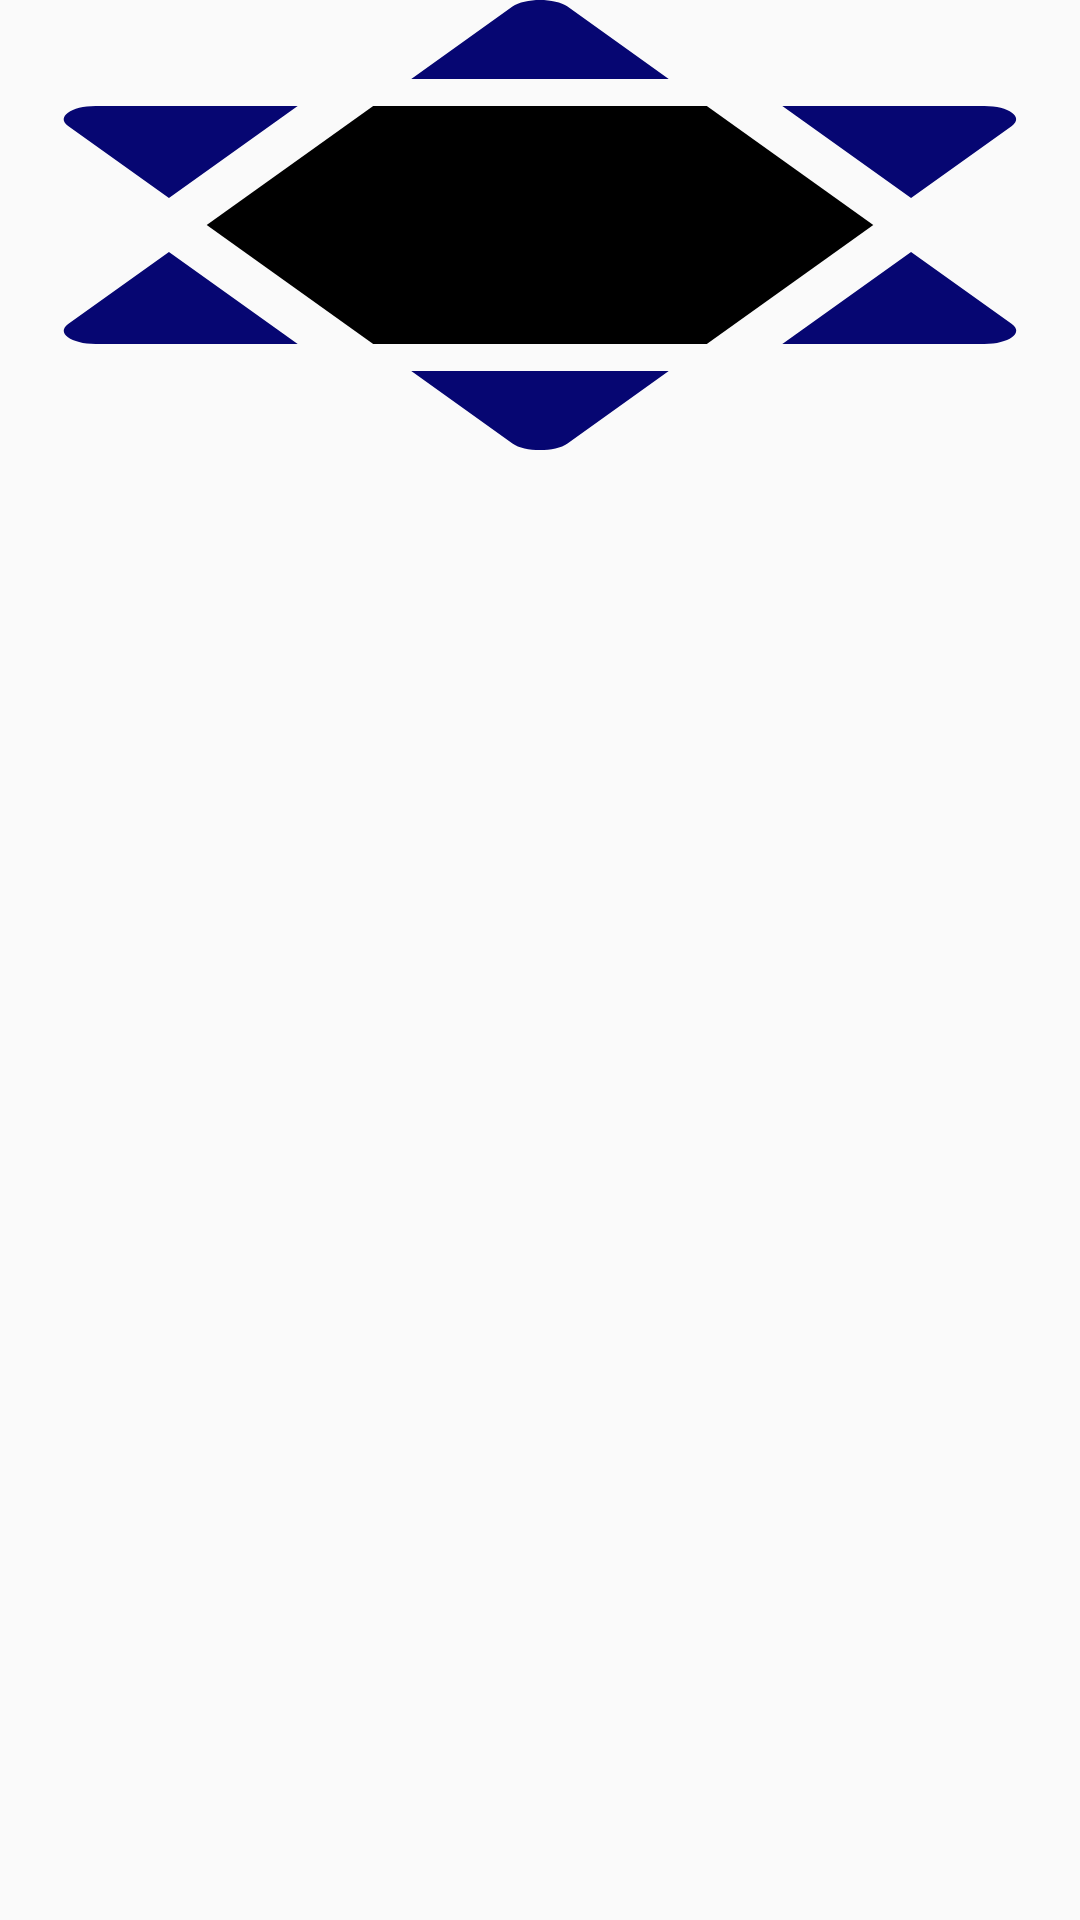

Here is an Android app screen rendered from its layout file. Give the layout XML and the strings, colors and styles it references.
<!-- AndroidManifest.xml: application theme AppTheme -->
<!-- res/layout/content_details.xml -->
<?xml version="1.0" encoding="utf-8"?>
<androidx.core.widget.NestedScrollView xmlns:android="http://schemas.android.com/apk/res/android"
    xmlns:app="http://schemas.android.com/apk/res-auto"
    xmlns:tools="http://schemas.android.com/tools"
    android:layout_width="match_parent"
    android:layout_height="match_parent"
    app:layout_behavior="@string/appbar_scrolling_view_behavior"
    tools:context=".DetailsActivity"
    android:layout_marginTop="0dp"
    tools:showIn="@layout/activity_details">

    <RelativeLayout
    android:id="@+id/scrolView"
    android:layout_width="match_parent"
    android:layout_height="wrap_content"
    >

        <ImageView
            android:id="@+id/imagePreview"
            android:layout_width="match_parent"
            android:layout_height="150dp"

            app:layout_constraintTop_toTopOf="parent"
            app:layout_constraintBottom_toTopOf="@+id/txtSenha"
            android:background="@drawable/ic_star"
            app:layout_constraintVertical_chainStyle="packed" />

        <TextView
            android:id="@+id/txtSenha"
            android:layout_width="match_parent"
            android:layout_height="wrap_content"
            android:textColor="@android:color/white"
            android:layout_below="@+id/imagePreview" />

        <TextView
            android:id="@+id/wer"
            android:layout_width="match_parent"
            android:layout_height="wrap_content"
            android:textColor="@android:color/white"
            android:layout_below="@+id/txtSenha"
            app:layout_constraintBottom_toBottomOf="parent"/>






    </RelativeLayout>



</androidx.core.widget.NestedScrollView>
<!-- res/layout/activity_details.xml (included above) -->
<?xml version="1.0" encoding="utf-8"?>
<androidx.coordinatorlayout.widget.CoordinatorLayout xmlns:android="http://schemas.android.com/apk/res/android"
    xmlns:tools="http://schemas.android.com/tools"
    android:layout_width="match_parent"
    android:layout_height="match_parent"
    xmlns:app="http://schemas.android.com/apk/res-auto"
    tools:context=".DetailsActivity"
    android:background="@drawable/customshape_details_activity">


<RelativeLayout
    android:layout_width="match_parent"
    android:layout_height="wrap_content">
    <com.google.android.gms.ads.AdView
        xmlns:ads="http://schemas.android.com/apk/res-auto"
        android:id="@+id/adViewDetails"
        android:layout_width="match_parent"
        android:layout_height="wrap_content"
        android:layout_alignParentTop="true"
        ads:adSize="SMART_BANNER"
        ads:adUnitId="ca-app-pub-3940256099942544/6300978111">
    </com.google.android.gms.ads.AdView>


    <include layout="@layout/content_details"
        android:layout_width="match_parent"
        android:layout_height="match_parent"
        android:layout_below="@id/adViewDetails"
        android:layout_marginTop="3dp"/>


</RelativeLayout>


    
    <com.google.android.material.floatingactionbutton.FloatingActionButton
        android:id="@+id/toolbar1"
        android:layout_width="wrap_content"
        android:layout_height="wrap_content"
        android:layout_gravity="bottom|end"
        android:layout_margin="@dimen/fab_margin"
        app:backgroundTint="@android:color/transparent"
        app:borderWidth="0dp"
        app:elevation="6dp"


         />

</androidx.coordinatorlayout.widget.CoordinatorLayout>
<!-- resources referenced by this layout -->
<resources>
  <dimen name="fab_margin">5dp</dimen>
  <!-- drawable customshape_details_activity (drawable) -->
  <?xml version="1.0" encoding="utf-8"?>
  <selector xmlns:android="http://schemas.android.com/apk/res/android" >
      <item android:state_pressed="true" >
          <shape xmlns:android="http://schemas.android.com/apk/res/android" >
              <stroke android:width="8dp" android:color="@android:color/transparent" />
              <padding android:left="3dp" android:top="1dp"
                  android:right="3dp" android:bottom="1dp" />
              <corners android:radius="10dp" />
              <gradient
                  android:startColor="@android:color/holo_blue_dark"
                  android:endColor="@android:color/background_dark"
                  android:angle="225"/>
          </shape>
      </item>
      <item android:state_pressed="false">
          <shape xmlns:android="http://schemas.android.com/apk/res/android" >
              <stroke android:width="1dp" android:color="@android:color/holo_blue_light" />
              <padding android:left="6dp" android:top="1dp"
                  android:right="6dp" android:bottom="1dp" />
              <corners android:radius="10dp" />
              <gradient
                  android:startColor="@android:color/background_dark"
                  android:endColor="#05052a"
                  android:angle="225"/>
          </shape>
      </item>
  </selector>
  
  
  <!-- drawable ic_star (drawable) -->
  <vector xmlns:android="http://schemas.android.com/apk/res/android"
      android:width="512dp"
      android:height="512dp"
      android:viewportWidth="512"
      android:viewportHeight="512">
    <path
        android:fillColor="#060672"
        android:pathData="m466.647,120.683h-95.775l61.036,104.633 47.786,-81.918c5.874,-10.07 -1.39,-22.715 -13.047,-22.715z"/>
    <path
        android:fillColor="#060672"
        android:pathData="m32.306,143.398 l47.786,81.919 61.037,-104.634h-95.776c-11.657,0 -18.921,12.645 -13.047,22.715z"/>
    <path
        android:fillColor="#060672"
        android:pathData="m269.047,504.506 l47.989,-82.268h-122.073l47.99,82.268c5.828,9.992 20.265,9.992 26.094,0z"/>
    <path
        android:fillColor="#060672"
        android:pathData="m45.353,391.317h95.775l-61.036,-104.633 -47.786,81.918c-5.874,10.07 1.39,22.715 13.047,22.715z"/>
    <path
        android:fillColor="#060672"
        android:pathData="m370.871,391.317h95.776c11.657,0 18.921,-12.646 13.047,-22.715l-47.786,-81.918z"/>
    <path
        android:fillColor="#000000"
        android:pathData="m176.926,391.317h158.147l78.936,-135.317 -78.935,-135.317h-158.148l-78.935,135.318z"/>
    <path
        android:fillColor="#060672"
        android:pathData="m242.953,7.494 l-47.989,82.268h122.073l-47.99,-82.268c-5.829,-9.992 -20.266,-9.992 -26.094,0z"/>
  </vector>
  <style name="AppTheme.AppBarOverlay" parent="ThemeOverlay.AppCompat.Dark.ActionBar" />
  <style name="AppTheme.PopupOverlay" parent="ThemeOverlay.AppCompat.Light" />
  <style name="AppTheme" parent="Theme.AppCompat.Light.DarkActionBar">
          
          <item name="colorPrimary">@color/colorPrimary</item>
          <item name="colorPrimaryDark">@color/colorPrimaryDark</item>
          <item name="colorAccent">@color/colorAccent</item>
          <item name="windowNoTitle">true</item>
          <item name="windowActionBar">false</item>
      </style>
  <!-- not gathered from this repository: default colours our renderer supplied (Android Studio template values) -->
  <color name="colorPrimary">#FF6200EE</color>
  <color name="colorPrimaryDark">#FF3700B3</color>
  <color name="colorAccent">#FF03DAC5</color>
</resources>
